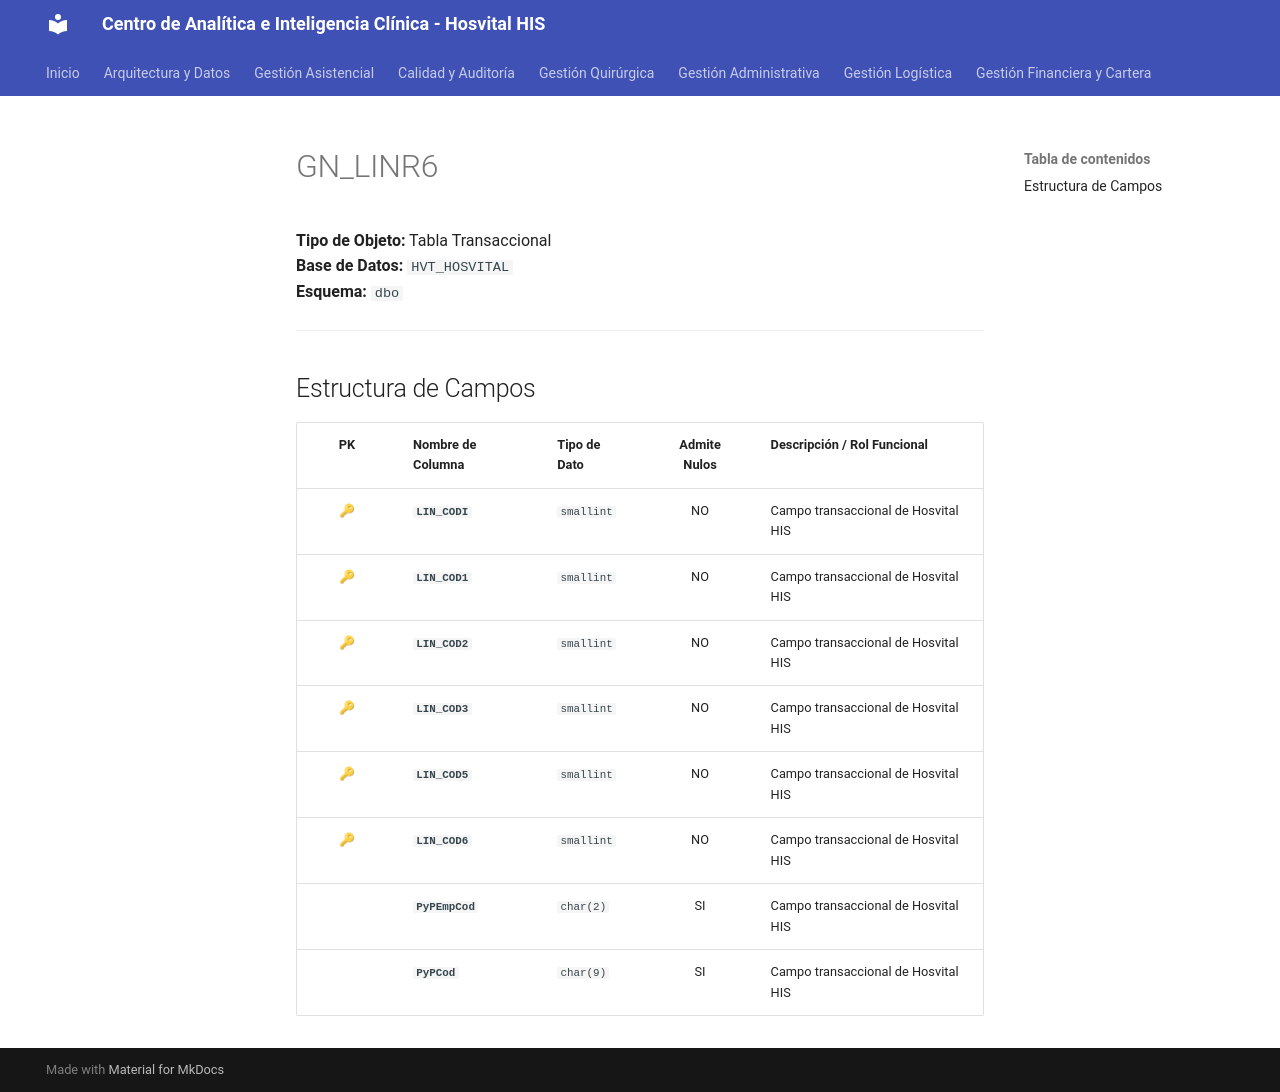

repository: SoporteSaludtech/superset-docs · page: diccionario-general/GN_LINR6/index.html · generator: mkdocs

# GN_LINR6

**Tipo de Objeto:** Tabla Transaccional  
**Base de Datos:** `HVT_HOSVITAL`  
**Esquema:** `dbo`

---

## Estructura de Campos

| PK | Nombre de Columna | Tipo de Dato | Admite Nulos | Descripción / Rol Funcional |
| :-: | :--- | :--- | :-: | :--- |
| 🔑 | **`LIN_CODI`** | `smallint` | NO | Campo transaccional de Hosvital HIS |
| 🔑 | **`LIN_COD1`** | `smallint` | NO | Campo transaccional de Hosvital HIS |
| 🔑 | **`LIN_COD2`** | `smallint` | NO | Campo transaccional de Hosvital HIS |
| 🔑 | **`LIN_COD3`** | `smallint` | NO | Campo transaccional de Hosvital HIS |
| 🔑 | **`LIN_COD5`** | `smallint` | NO | Campo transaccional de Hosvital HIS |
| 🔑 | **`LIN_COD6`** | `smallint` | NO | Campo transaccional de Hosvital HIS |
|  | **`PyPEmpCod`** | `char(2)` | SI | Campo transaccional de Hosvital HIS |
|  | **`PyPCod`** | `char(9)` | SI | Campo transaccional de Hosvital HIS |
